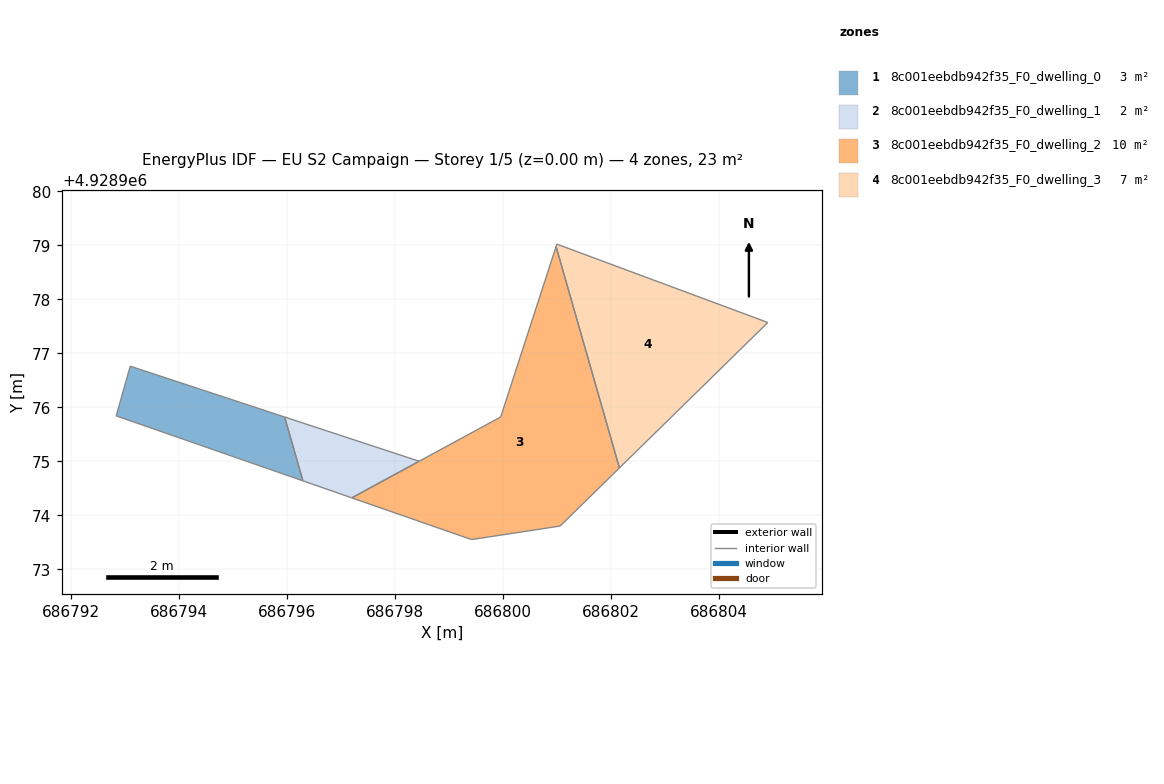
=== STOREY PLAN SPEC (per zone: floor XY polygon, exterior-wall plan segments, windows/doors) ===
zone 1: 8c001eebdb942f35_F0_dwelling_0  (3.3 m²)
  floor: (686796.30, 4928974.64) (686795.96, 4928975.82) (686793.10, 4928976.76) (686792.84, 4928975.84)
  interior walls: 4
zone 2: 8c001eebdb942f35_F0_dwelling_1  (1.8 m²)
  floor: (686798.45, 4928975.00) (686798.44, 4928975.01) (686795.96, 4928975.82) (686796.30, 4928974.64) (686797.20, 4928974.33) (686797.20, 4928974.33)
  interior walls: 6
zone 3: 8c001eebdb942f35_F0_dwelling_2  (10.2 m²)
  floor: (686801.06, 4928973.80) (686802.16, 4928974.88) (686800.99, 4928978.98) (686799.96, 4928975.82) (686797.20, 4928974.33) (686799.42, 4928973.55)
  interior walls: 6
zone 4: 8c001eebdb942f35_F0_dwelling_3  (7.3 m²)
  floor: (686804.91, 4928977.57) (686801.00, 4928979.02) (686800.99, 4928978.98) (686802.16, 4928974.88)
  interior walls: 4

=== DERIVED (storey summary) ===
Building: EU S2 Campaign
Storey: 1 of 5  (floor level z = 0.00 m)
Storey gross floor area: 22.6 m²
Zones on this storey: 4
  - 8c001eebdb942f35_F0_dwelling_0: floor 3.3 m²
  - 8c001eebdb942f35_F0_dwelling_1: floor 1.8 m²
  - 8c001eebdb942f35_F0_dwelling_2: floor 10.2 m²
  - 8c001eebdb942f35_F0_dwelling_3: floor 7.3 m²
Zone adjacency (shared interzone walls):
  - 8c001eebdb942f35_F0_dwelling_0 ↔ 8c001eebdb942f35_F0_dwelling_1
  - 8c001eebdb942f35_F0_dwelling_2 ↔ 8c001eebdb942f35_F0_dwelling_3